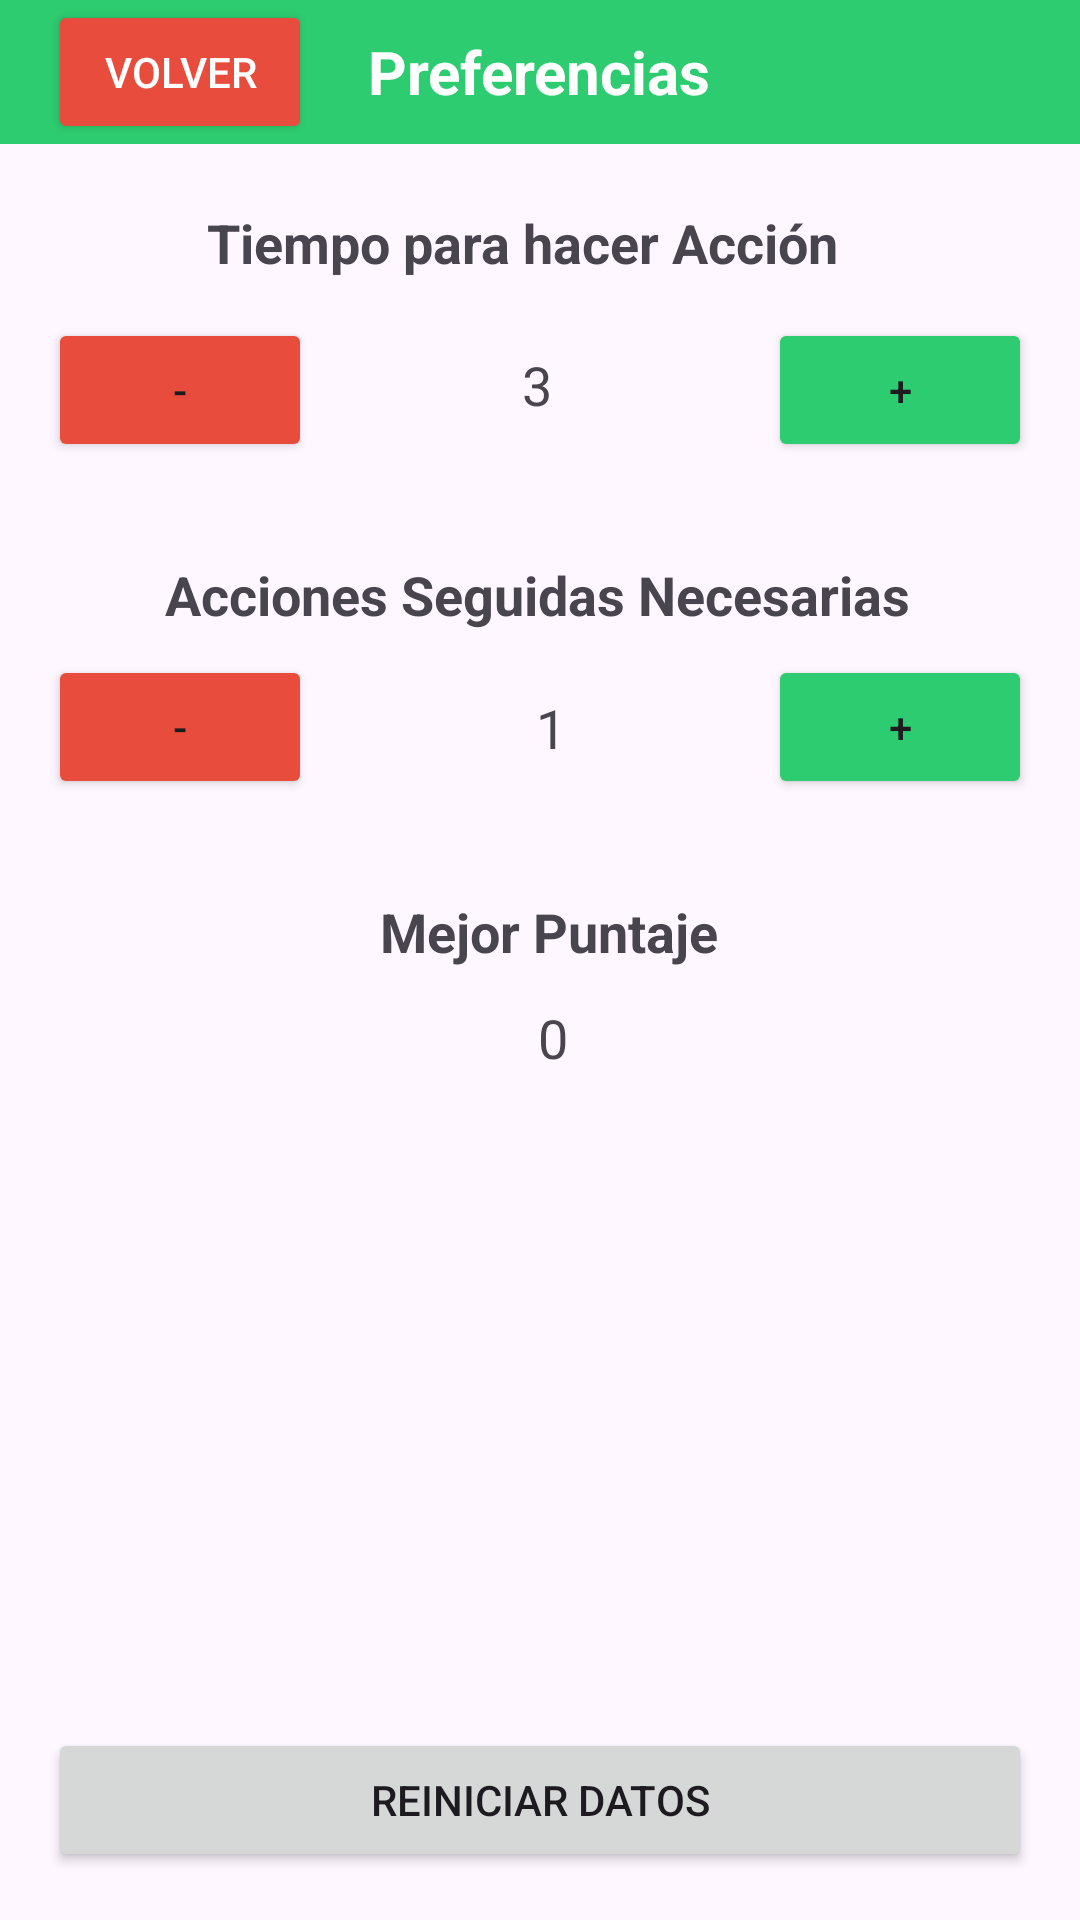

Write the Android layout XML for this screen, with the resource values it uses.
<!-- AndroidManifest.xml: application theme Theme.Bopit_MatAlv -->
<!-- res/layout/preference_screen.xml -->
<?xml version="1.0" encoding="utf-8"?>
<RelativeLayout xmlns:android="http://schemas.android.com/apk/res/android"
    android:layout_width="match_parent"
    android:layout_height="match_parent">

    
    <RelativeLayout
        android:id="@+id/titleLayout"
        android:layout_width="match_parent"
        android:layout_height="wrap_content"
        android:background="@color/green">

        <Button
            android:id="@+id/backButton"
            android:layout_width="wrap_content"
            android:layout_height="wrap_content"
            android:text="@string/volver"
            android:textColor="@android:color/white"
            android:layout_alignParentStart="true"
            android:layout_centerVertical="true"
            android:layout_marginStart="16dp"
            android:layout_marginEnd="16dp"
            android:backgroundTint="@color/red"/>

        <TextView
            android:id="@+id/titleTextView"
            android:layout_width="wrap_content"
            android:layout_height="wrap_content"
            android:layout_centerInParent="true"
            android:text="@string/preferencias"
            android:textColor="@android:color/white"
            android:textSize="20sp"
            android:textStyle="bold" />
    </RelativeLayout>

    
    <RelativeLayout
        android:id="@+id/timeToRespondLayout"
        android:layout_width="match_parent"
        android:layout_height="wrap_content"
        android:layout_below="@id/titleLayout"
        android:padding="16dp">

        <TextView
            android:id="@+id/timeToRespondLabel"
            android:layout_width="351dp"
            android:layout_height="34dp"
            android:layout_alignParentStart="true"
            android:layout_alignParentEnd="true"
            android:layout_marginStart="16dp"
            android:layout_marginEnd="28dp"
            android:layout_centerHorizontal="true"
            android:gravity="center"
            android:text="@string/tiempo_config"
            android:textSize="18sp"
            android:textStyle="bold"/>

        <Button
            android:id="@+id/decreaseTimeButton"
            android:layout_width="wrap_content"
            android:layout_height="wrap_content"
            android:text="@string/minus"
            android:layout_below="@id/timeToRespondLabel"
            android:layout_marginTop="8dp"
            android:backgroundTint="@color/red"/>

        <TextView
            android:id="@+id/timeToRespondValue"
            android:layout_width="wrap_content"
            android:layout_height="wrap_content"
            android:layout_below="@id/timeToRespondLabel"
            android:layout_marginStart="-1dp"
            android:layout_marginTop="18dp"
            android:layout_marginEnd="1dp"
            android:layout_toStartOf="@+id/increaseTimeButton"
            android:layout_toEndOf="@id/decreaseTimeButton"
            android:gravity="center"
            android:text="@string/default_3"
            android:textSize="18sp" />

        <Button
            android:id="@id/increaseTimeButton"
            android:layout_width="wrap_content"
            android:layout_height="wrap_content"
            android:text="@string/plus"
            android:layout_below="@id/timeToRespondLabel"
            android:layout_marginTop="8dp"
            android:layout_alignParentEnd="true"
            android:backgroundTint="@color/green"/>
    </RelativeLayout>

    
    <RelativeLayout
        android:id="@+id/actionsInARowLayout"
        android:layout_width="match_parent"
        android:layout_height="wrap_content"
        android:layout_below="@id/timeToRespondLayout"
        android:padding="16dp">

        <TextView
            android:id="@+id/actionsInARowLabel"
            android:layout_width="361dp"
            android:layout_height="wrap_content"
            android:layout_alignParentStart="true"
            android:layout_alignParentEnd="true"
            android:layout_marginStart="16dp"
            android:layout_marginEnd="18dp"
            android:gravity="center"
            android:text="@string/acciones_seguidas_config"
            android:textSize="18sp"
            android:textStyle="bold"/>

        <Button
            android:id="@+id/decreaseActionsButton"
            android:layout_width="wrap_content"
            android:layout_height="wrap_content"
            android:text="@string/minus"
            android:layout_below="@id/actionsInARowLabel"
            android:layout_marginTop="8dp"
            android:backgroundTint="@color/red"/>

        <TextView
            android:id="@+id/actionsInARowValue"
            android:layout_width="wrap_content"
            android:layout_height="wrap_content"
            android:layout_below="@id/actionsInARowLabel"
            android:layout_marginStart="4dp"
            android:layout_marginTop="20dp"
            android:layout_marginEnd="-4dp"
            android:layout_toStartOf="@+id/increaseActionsButton"
            android:layout_toEndOf="@id/decreaseActionsButton"
            android:gravity="center"
            android:text="@string/default_1"
            android:textSize="18sp" />

        <Button
            android:id="@id/increaseActionsButton"
            android:layout_width="wrap_content"
            android:layout_height="wrap_content"
            android:text="@string/plus"
            android:layout_below="@id/actionsInARowLabel"
            android:layout_marginTop="8dp"
            android:layout_alignParentEnd="true"
            android:backgroundTint="@color/green"/>
    </RelativeLayout>

    
    <RelativeLayout
        android:id="@+id/highestScoreLayout"
        android:layout_width="match_parent"
        android:layout_height="wrap_content"
        android:layout_below="@id/actionsInARowLayout"
        android:padding="16dp">

        <TextView
            android:id="@+id/highestScoreLabel"
            android:layout_width="369dp"
            android:layout_height="wrap_content"
            android:layout_alignParentStart="true"
            android:layout_alignParentEnd="true"
            android:layout_marginStart="16dp"
            android:layout_marginEnd="10dp"
            android:gravity="center"
            android:text="@string/mejor_puntaje"
            android:textSize="18sp"
            android:textStyle="bold"/>

        <TextView
            android:id="@+id/highestScoreValue"
            android:layout_width="112dp"
            android:layout_height="wrap_content"
            android:layout_below="@+id/highestScoreLabel"
            android:layout_alignParentStart="true"
            android:layout_alignParentEnd="true"
            android:layout_marginStart="162dp"
            android:layout_marginTop="11dp"
            android:layout_marginEnd="153dp"
            android:gravity="center"
            android:text="@string/default_0"
            android:textSize="18sp" />

    </RelativeLayout>

    
    <Button
        android:id="@+id/resetDataButton"
        android:layout_width="match_parent"
        android:layout_height="wrap_content"
        android:text="@string/reiniciar_datos"
        android:layout_alignParentBottom="true"
        android:layout_margin="16dp"/>
</RelativeLayout>
<!-- resources referenced by this layout -->
<resources>
  <color name="green">#2ecc71</color>
  <color name="red">#e74c3c</color>
  <string name="acciones_seguidas_config">Acciones Seguidas Necesarias</string>
  <string name="default_0">0</string>
  <string name="default_1">1</string>
  <string name="default_3">3</string>
  <string name="mejor_puntaje">Mejor Puntaje</string>
  <string name="minus">-</string>
  <string name="plus">+</string>
  <string name="preferencias">Preferencias</string>
  <string name="reiniciar_datos">Reiniciar Datos</string>
  <string name="tiempo_config">Tiempo para hacer Acción</string>
  <string name="volver">Volver</string>
  <style name="Theme.Bopit_MatAlv" parent="Base.Theme.Bopit_MatAlv" />
  <style name="Base.Theme.Bopit_MatAlv" parent="Theme.Material3.DayNight.NoActionBar">
          
          
      </style>
</resources>
